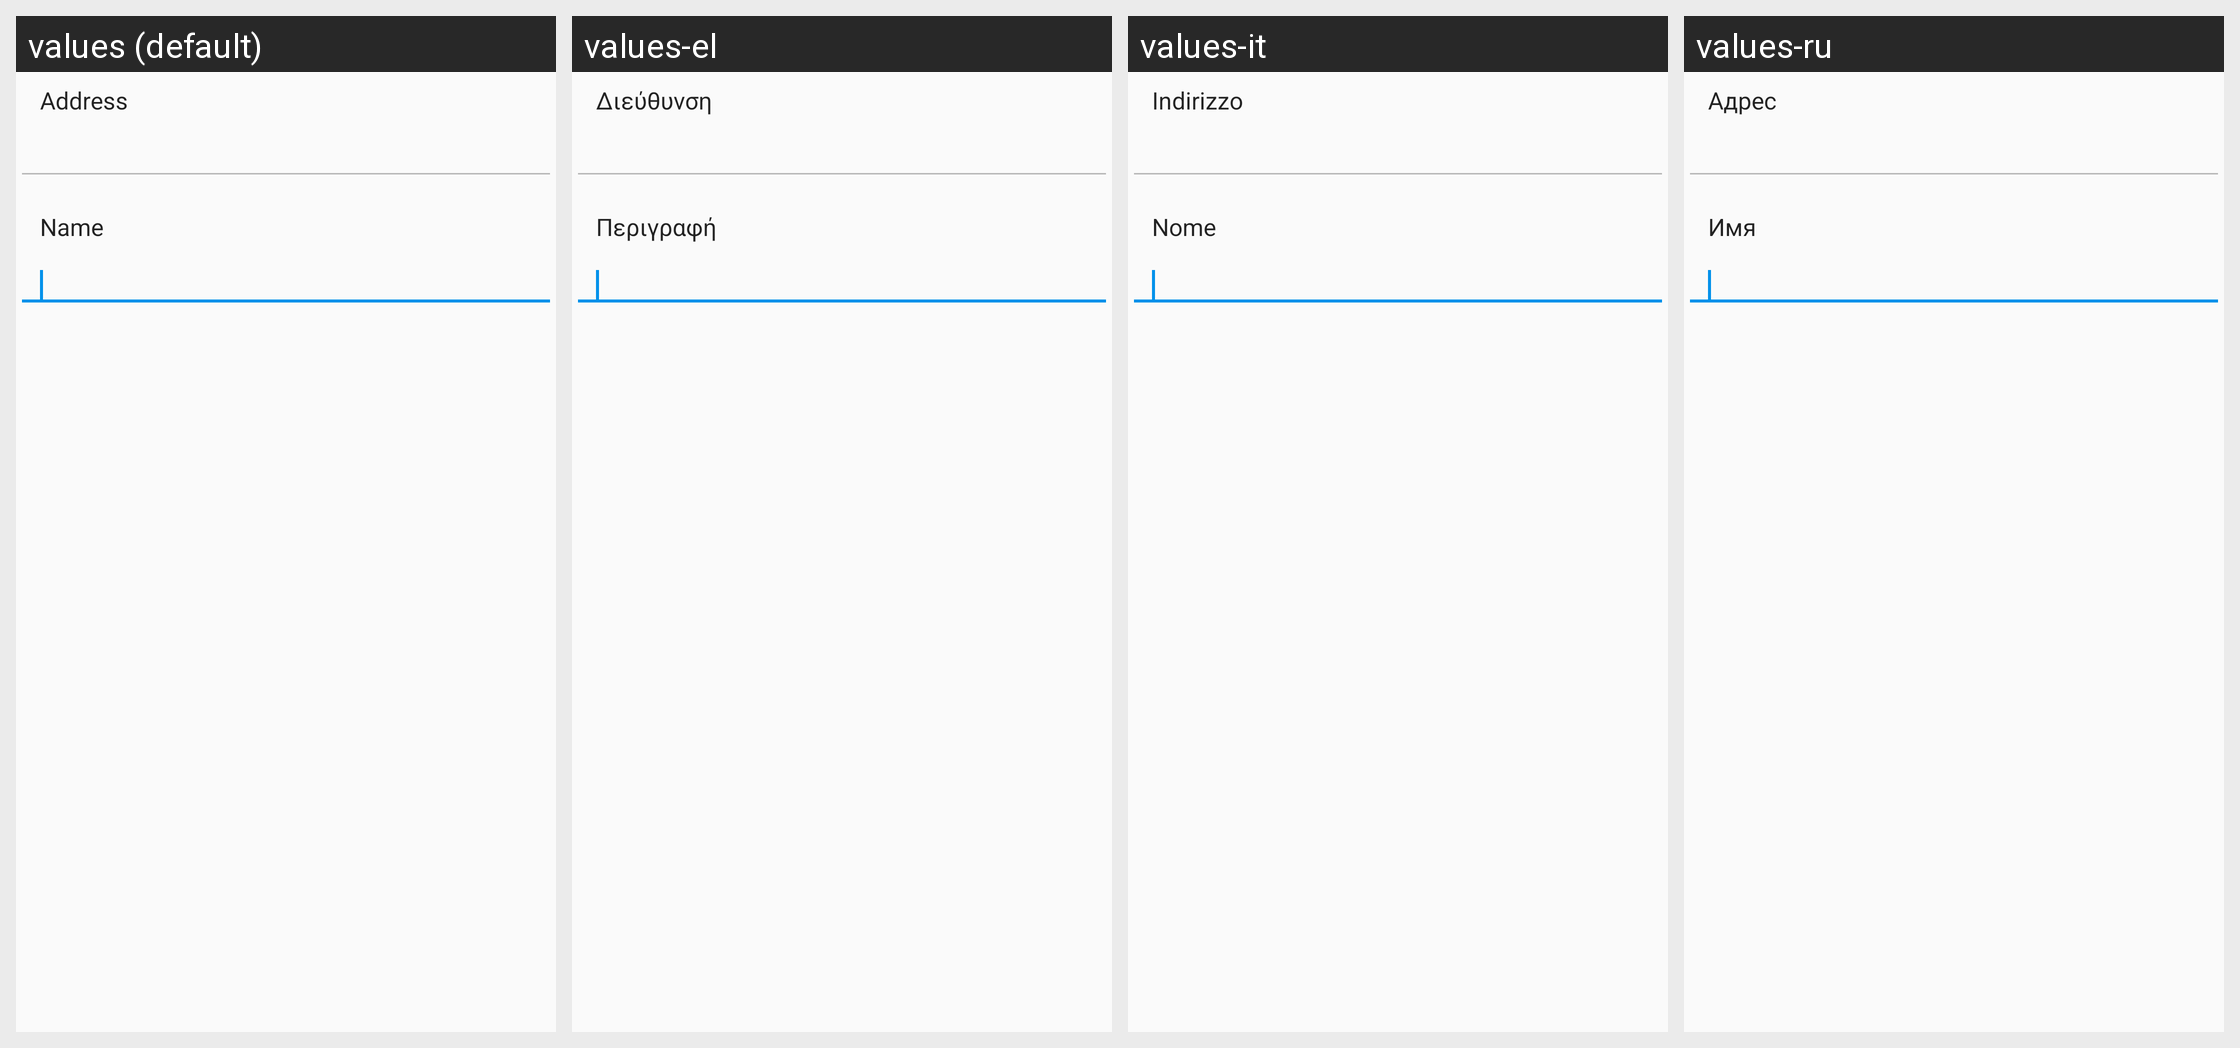

The Android screen above is rendered under several locales of the same app. Produce the string resources it draws, with the default and per-locale values.
Android screen res/layout/edit_address_book_entry_dialog.xml rendered under 4 locales, left to right: values (default), values-el, values-it, values-ru. Device: Nexus 5 (rendered at 1080×1920; each locale shown at half size, 540×960, under a caption strip naming it); theme AppTheme.
Other locales in the repository, not shown: values-es, values-ja, values-zh.
Strings drawn on this screen, with the default value and each locale's value (text and hints the layout hard-codes, and strings that could not be matched under every locale, appear in the picture but are not listed):

edit_address_book_entry_dialog_address_label
  values: Address
  values-el: Διεύθυνση
  values-it: Indirizzo
  values-ru: Адрес

edit_address_book_entry_dialog_label_label
  values: Name
  values-el: Περιγραφή
  values-it: Nome
  values-ru: Имя
